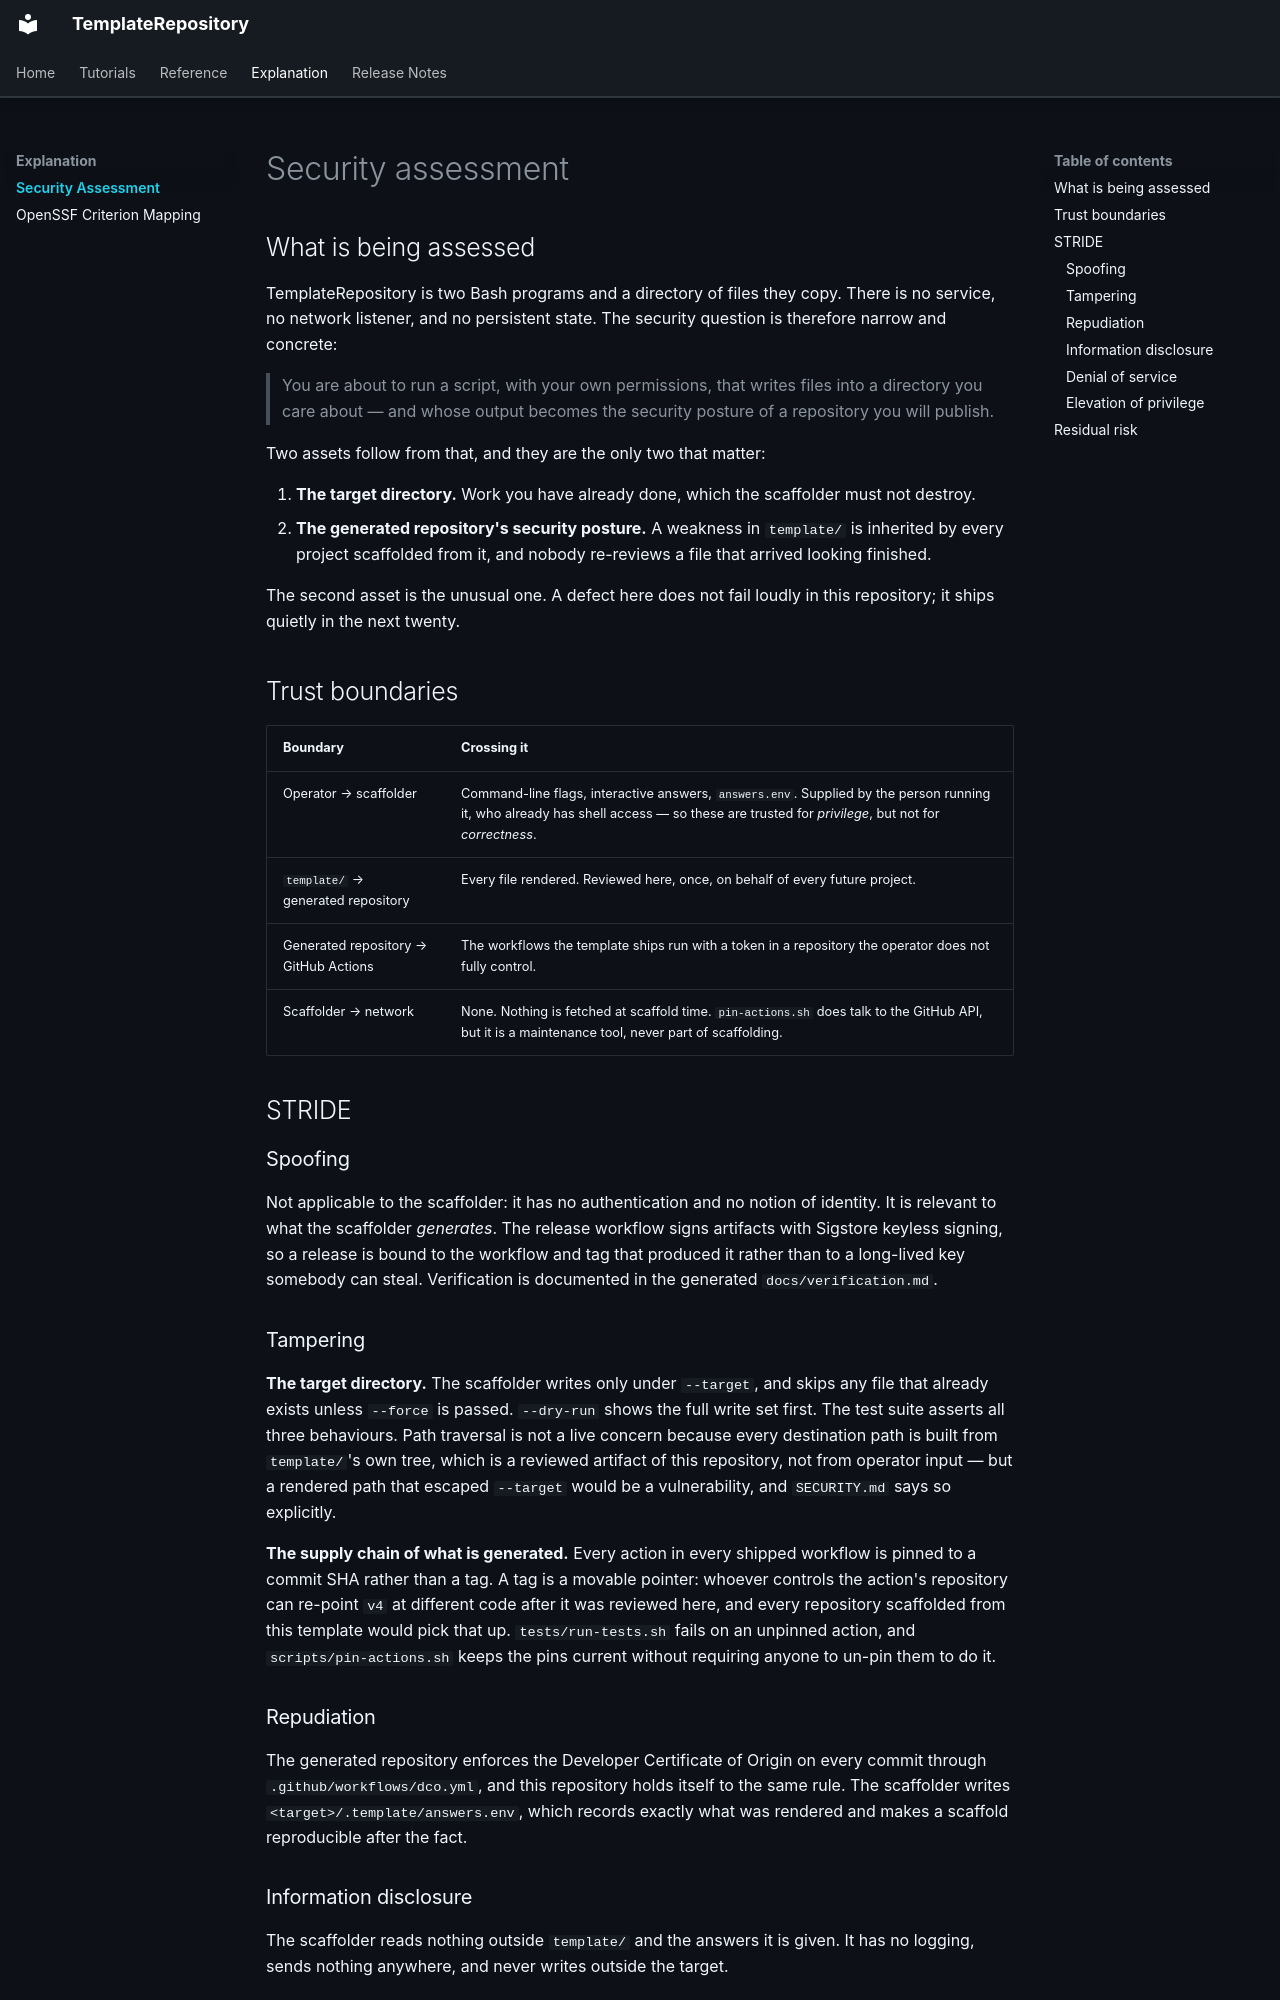

repository: onyks-os/TemplateRepository · page: security-assessment/index.html · generator: mkdocs

# Security assessment

## What is being assessed

TemplateRepository is two Bash programs and a directory of files they copy. There is no service, no
network listener, and no persistent state. The security question is therefore narrow and concrete:

> You are about to run a script, with your own permissions, that writes files into a directory you
> care about — and whose output becomes the security posture of a repository you will publish.

Two assets follow from that, and they are the only two that matter:

1. **The target directory.** Work you have already done, which the scaffolder must not destroy.
2. **The generated repository's security posture.** A weakness in `template/` is inherited by every
   project scaffolded from it, and nobody re-reviews a file that arrived looking finished.

The second asset is the unusual one. A defect here does not fail loudly in this repository; it ships
quietly in the next twenty.

## Trust boundaries

| Boundary | Crossing it |
| :--- | :--- |
| Operator → scaffolder | Command-line flags, interactive answers, `answers.env`. Supplied by the person running it, who already has shell access — so these are trusted for *privilege*, but not for *correctness*. |
| `template/` → generated repository | Every file rendered. Reviewed here, once, on behalf of every future project. |
| Generated repository → GitHub Actions | The workflows the template ships run with a token in a repository the operator does not fully control. |
| Scaffolder → network | None. Nothing is fetched at scaffold time. `pin-actions.sh` does talk to the GitHub API, but it is a maintenance tool, never part of scaffolding. |

## STRIDE

### Spoofing

Not applicable to the scaffolder: it has no authentication and no notion of identity. It is relevant
to what the scaffolder *generates*. The release workflow signs artifacts with Sigstore keyless
signing, so a release is bound to the workflow and tag that produced it rather than to a long-lived
key somebody can steal. Verification is documented in the generated `docs/verification.md`.

### Tampering

**The target directory.** The scaffolder writes only under `--target`, and skips any file that
already exists unless `--force` is passed. `--dry-run` shows the full write set first. The test suite
asserts all three behaviours. Path traversal is not a live concern because every destination path is
built from `template/`'s own tree, which is a reviewed artifact of this repository, not from operator
input — but a rendered path that escaped `--target` would be a vulnerability, and `SECURITY.md` says
so explicitly.

**The supply chain of what is generated.** Every action in every shipped workflow is pinned to a
commit SHA rather than a tag. A tag is a movable pointer: whoever controls the action's repository can
re-point `v4` at different code after it was reviewed here, and every repository scaffolded from this
template would pick that up. `tests/run-tests.sh` fails on an unpinned action, and
`scripts/pin-actions.sh` keeps the pins current without requiring anyone to un-pin them to do it.

### Repudiation

The generated repository enforces the Developer Certificate of Origin on every commit through
`.github/workflows/dco.yml`, and this repository holds itself to the same rule. The scaffolder writes
`<target>/.template/answers.env`, which records exactly what was rendered and makes a scaffold
reproducible after the fact.
